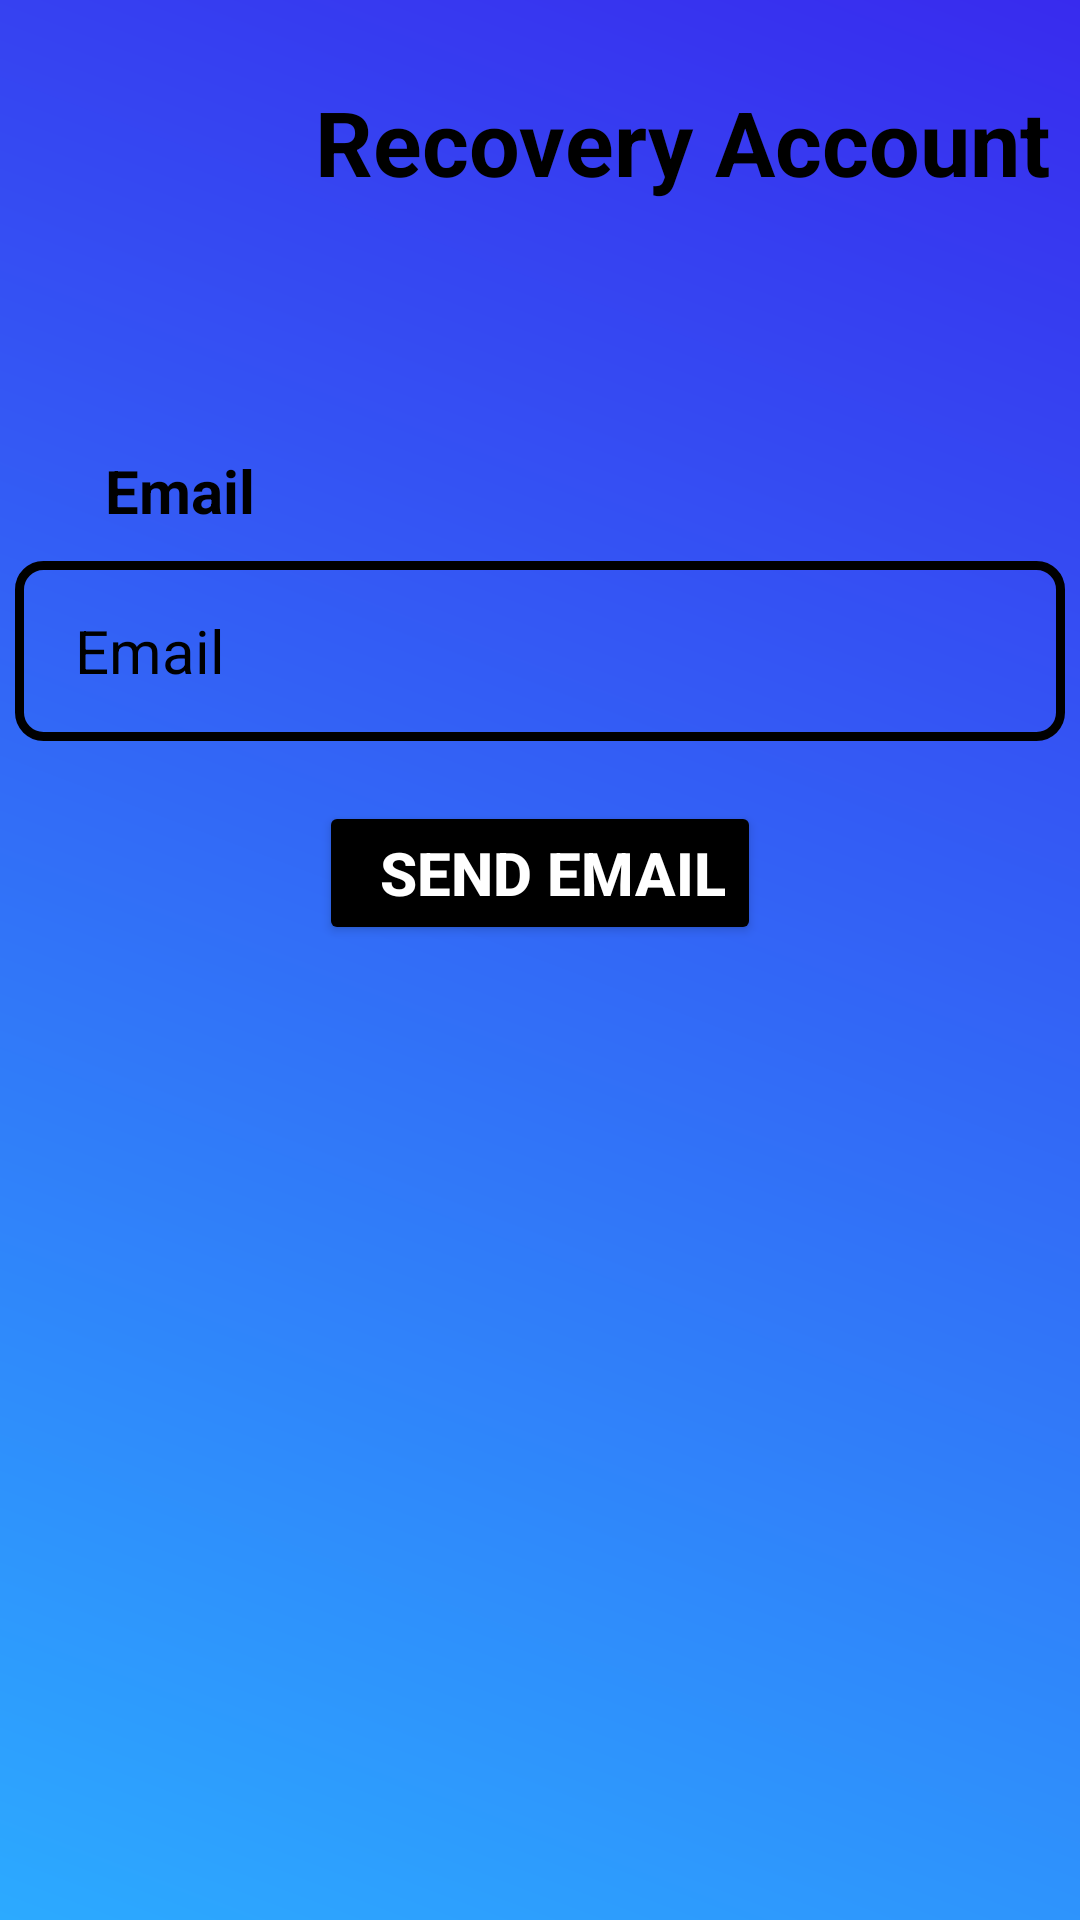

The Android layout XML behind this screen, and the referenced resources:
<!-- AndroidManifest.xml: application theme Theme.ResponsiUASFintech -->
<!-- res/layout/activity_recovery.xml -->
<?xml version="1.0" encoding="utf-8"?>
<LinearLayout xmlns:android="http://schemas.android.com/apk/res/android"
    xmlns:tools="http://schemas.android.com/tools"
    android:layout_width="match_parent"
    android:layout_height="match_parent"
    android:background="@drawable/ic_login_bg"
    android:orientation="vertical"
    tools:context=".RecoveryActivity">

    <LinearLayout
        android:layout_width="match_parent"
        android:layout_height="100dp"
        android:orientation="horizontal">

        <ImageView
            android:id="@+id/btn_back"
            android:layout_width="100dp"
            android:layout_height="100dp"
            android:backgroundTint="@color/white"
            android:src="@drawable/ic_arrow_back" />

        <TextView
            android:layout_width="wrap_content"
            android:layout_height="wrap_content"
            android:layout_marginTop="4dp"
            android:paddingLeft="5dp"
            android:paddingTop="23dp"
            android:text="Recovery Account"
            android:textColor="@color/black"
            android:textSize="30sp"
            android:textStyle="bold" />
    </LinearLayout>

    <LinearLayout
        android:layout_width="match_parent"
        android:layout_height="match_parent"
        android:orientation="vertical">

        <TextView
            android:layout_width="wrap_content"
            android:layout_height="wrap_content"
            android:layout_marginStart="30dp"
            android:layout_marginTop="50dp"
            android:drawableLeft="@drawable/ic_email"
            android:text=" Email"
            android:textColor="@color/black"
            android:textSize="20sp"
            android:textStyle="bold" />

        <EditText
            android:id="@+id/etemail"
            android:layout_width="350dp"
            android:layout_height="60dp"
            android:layout_gravity="center_horizontal"
            android:layout_marginTop="10dp"
            android:background="@drawable/bgedittext"
            android:hint="Email"
            android:inputType="textEmailAddress"
            android:paddingStart="20dp"
            android:textColor="@color/black"
            android:textColorHint="@color/black"
            android:textSize="20sp" />

        <Button
            android:id="@+id/btsendemail"
            android:layout_width="wrap_content"
            android:layout_height="wrap_content"
            android:layout_gravity="center_horizontal"
            android:layout_marginTop="20dp"
            android:layout_marginBottom="20dp"
            android:backgroundTint="@color/black"
            android:paddingStart="20dp"
            android:text="Send email"
            android:textColor="@color/white"
            android:textSize="20sp"
            android:textStyle="bold" />

    </LinearLayout>
</LinearLayout>
<!-- resources referenced by this layout -->
<resources>
  <!-- drawable bgedittext (drawable-v24) -->
  <?xml version="1.0" encoding="utf-8"?>
  
  <shape android:shape="rectangle" xmlns:android="http://schemas.android.com/apk/res/android">
      <stroke
          android:width="3dp"
          android:color="@color/black"/>
      <corners
          android:radius="8dp"/>
  </shape>
  <!-- drawable ic_login_bg (drawable-v24) -->
  <?xml version="1.0" encoding="utf-8"?>
  
  <vector android:autoMirrored="true" android:height="454.8387dp"
      android:viewportHeight="470" android:viewportWidth="217"
      android:width="210dp" xmlns:aapt="http://schemas.android.com/aapt" xmlns:android="http://schemas.android.com/apk/res/android">
      <path android:pathData="M30,0H217a0,0 0,0 1,0 0V470a0,0 0,0 1,0 0H30A30,3 0,0 1,0 440V30A30,3 0,0 1,30 0Z">
          <aapt:attr name="android:fillColor">
              <gradient android:endX="-9.740159E-16" android:endY="470"
                  android:startX="217" android:startY="0">
                  <item android:color="#FF382BEE" android:offset="0"/>
                  <item android:color="#FF2CAAFF" android:offset="1"/>
              </gradient>
          </aapt:attr>
      </path>
  </vector>
  <style name="Theme.ResponsiUASFintech" parent="Theme.MaterialComponents.DayNight.DarkActionBar">
          
          <item name="colorPrimary">@color/purple_500</item>
          <item name="colorPrimaryVariant">@color/purple_700</item>
          <item name="colorOnPrimary">@color/white</item>
          
          <item name="colorSecondary">@color/teal_200</item>
          <item name="colorSecondaryVariant">@color/teal_700</item>
          <item name="colorOnSecondary">@color/black</item>
          
          <item name="android:statusBarColor" tools:targetApi="l">?attr/colorPrimaryVariant</item>
          
      </style>
  <!-- not gathered from this repository: default colours our renderer supplied (Android Studio template values) -->
  <color name="purple_500">#FF6200EE</color>
  <color name="purple_700">#FF3700B3</color>
  <color name="teal_200">#FF03DAC5</color>
  <color name="teal_700">#FF018786</color>
  <color name="black">#FF000000</color>
  <color name="white">#FFFFFFFF</color>
</resources>
